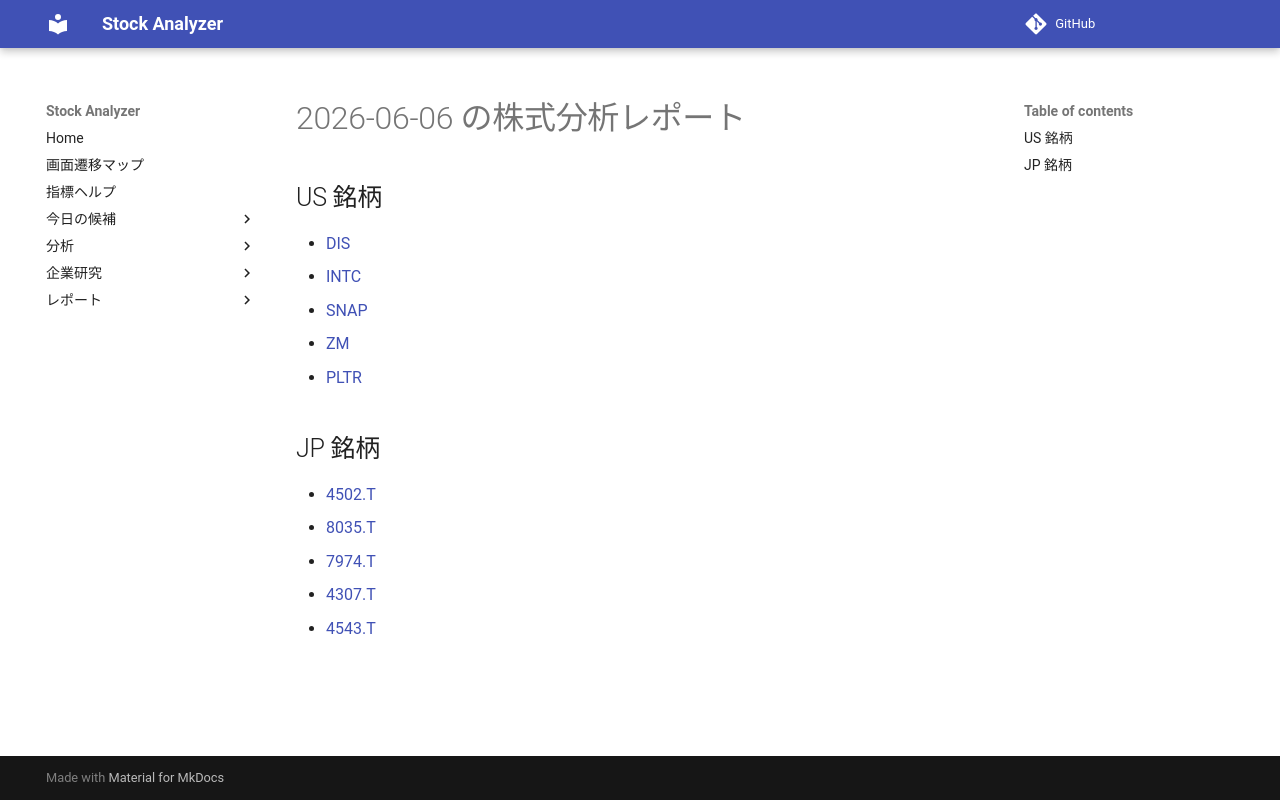

repository: Yumi-note/Making-APP · page: reports/2026-06-06/165518/index.html · generator: mkdocs

# 2026-06-06 の株式分析レポート

## US 銘柄

- [DIS](DIS.md)
- [INTC](INTC.md)
- [SNAP](SNAP.md)
- [ZM](ZM.md)
- [PLTR](PLTR.md)

## JP 銘柄

- [4502.T](4502_T.md)
- [8035.T](8035_T.md)
- [7974.T](7974_T.md)
- [4307.T](4307_T.md)
- [4543.T](4543_T.md)
